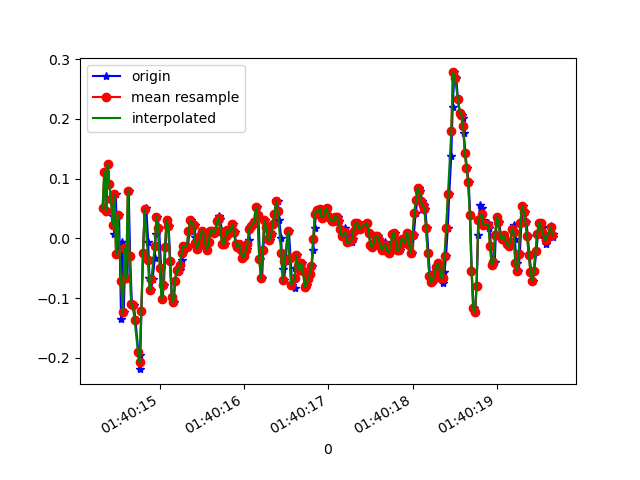

Source data for this figure (header and first rows):
1618191614325, 887277339013093, 0.05078255, -0.14714068, -0.00601165
1618191614350, 887277358044965, 0.1119, 0.1485, -0.003568
1618191614366, 887277377076837, 0.0459, 0.02268, -0.04877
1618191614384, 887277396108709, 0.1241, -0.0213, -0.009677
1618191614401, 887277415140597, 0.0911, -0.06284, -0.04633
1618191614420, 887277434187829, 0.06667, -0.1997, -0.01456
1618191614446, 887277453196357, 0.03734, -0.0213, -0.07199
1618191614459, 887277472229669, 0.0068, -0.2131, -0.04022
1618191614478, 887277491263013, 0.074, -0.007863, -0.0842
1618191614496, 887277510296325, -0.02619, -0.2351, -0.04511
1618191614516, 887277529329637, 0.03979, 0.1314, -0.07687
1618191614540, 887277548368645, -0.1349, -0.06895, -0.05122
1618191614553, 887277567402309, -0.006639, 0.1876, -0.08787
1618191614572, 887277586436005, -0.1239, -0.1093, -0.07076
1618191614591, 887277605602521, -0.01641, 0.1815, -0.1135
1618191614616, 887277624636217, -0.0665, -0.09705, -0.0842
1618191614630, 887277643674009, 0.0801, 0.1375, -0.1257
1618191614648, 887277662707929, -0.02985, -0.1056, -0.0842
1618191614668, 887277681741817, -0.1093, -0.1985, -0.09642
1618191614692, 887277700775737, -0.1117, -0.108, -0.09886
1618191614710, 887277719809625, -0.1361, 0.02512, -0.08298
1618191614746, 887277738835129, -0.1911, 0.0349, -0.07687
1618191614761, 887277757843833, -0.2192, -0.007863, -0.06221
1618191614768, 887277776877369, -0.196, 0.004354, -0.04633
1618191614782, 887277795910905, -0.1215, 0.02757, -0.01701
1618191614801, 887277814944441, -0.02496, 0.03612, 0.0282
1618191614820, 887277833977977, 0.0459, 0.02634, 0.0734
1618191614839, 887277853010681, 0.05078, -0.007863, 0.1076
1618191614862, 887277872044153, -0.005417, -0.05551, 0.1284
1618191614877, 887277891077689, -0.0665, -0.07628, 0.1443
1618191614896, 887277910111161, -0.08727, -0.08972, 0.1516
1618191614915, 887277929144697, -0.06773, -0.09583, 0.1601
1618191614940, 887277948185273, -0.03352, -0.09338, 0.1638
1618191614953, 887277967219001, 0.0068, -0.08728, 0.1711
1618191614972, 887277986252729, 0.03612, -0.0775, 0.1711
1618191614991, 887278005261689, 0.0178, -0.0775, 0.1626
1618191615016, 887278024295417, -0.0494, -0.09094, 0.1418
1618191615030, 887278043329145, -0.1019, -0.09216, 0.1137
1618191615048, 887278062369529, -0.07872, -0.06162, 0.08317
1618191615067, 887278081403449, -0.01519, -0.03108, 0.06118
1618191615087, 887278100437369, 0.03001, -0.009085, 0.03919
1618191615105, 887278119471289, 0.02024, -0.01031, 0.01842
1618191615124, 887278138505209, -0.03718, -0.02497, -0.001125
1618191615144, 887278157539065, -0.09827, -0.02619, -0.01701
1618191615165, 887278176572985, -0.1068, -0.01397, -0.028
1618191615182, 887278195606905, -0.07139, 6.886502E-4, -0.03778
1618191615200, 887278214640825, -0.05306, 6.886502E-4, -0.04633
1618191615220, 887278233674745, -0.05551, 0.008019, -0.05855
1618191615241, 887278252728441, -0.05306, 0.03612, -0.07199
1618191615258, 887278271762233, -0.03596, 0.052, -0.07076
1618191615277, 887278290795961, -0.02374, 0.05078, -0.06465
1618191615296, 887278309829817, -0.01275, 0.04589, -0.06343
1618191615321, 887278328838841, -0.01519, 0.06055, -0.07076
1618191615334, 887278347863609, -0.01397, 0.07277, -0.07687
1618191615353, 887278366897209, 0.01291, 0.06544, -0.07321
1618191615372, 887278385930809, 0.03001, 0.05567, -0.06465
1618191615418, 887278404964409, 0.02268, 0.03734, -0.0561
1618191615420, 887278423998009, 0.001913, 0.02268, -0.05122
1618191615431, 887278443031609, -0.01641, 0.01168, -0.04511
1618191615450, 887278462054969, -0.01763, -0.004198, -0.03778
1618191615467, 887278481088441, -0.009082, -0.01642, -0.03045
... 221 more rows
